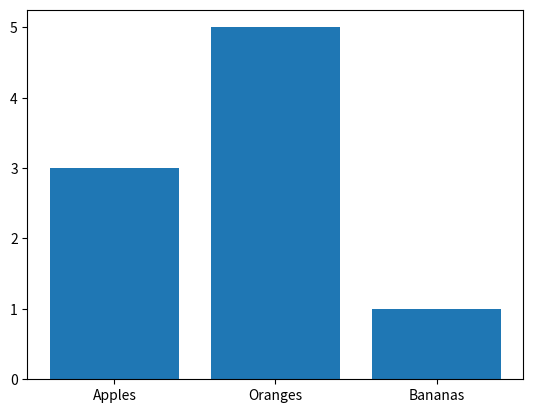

Source code (Python):
import matplotlib.pyplot as plt

x = ['Apples', 'Oranges', 'Bananas']
y = [3, 5, 1]

plt.bar(x, y)
plt.show()
